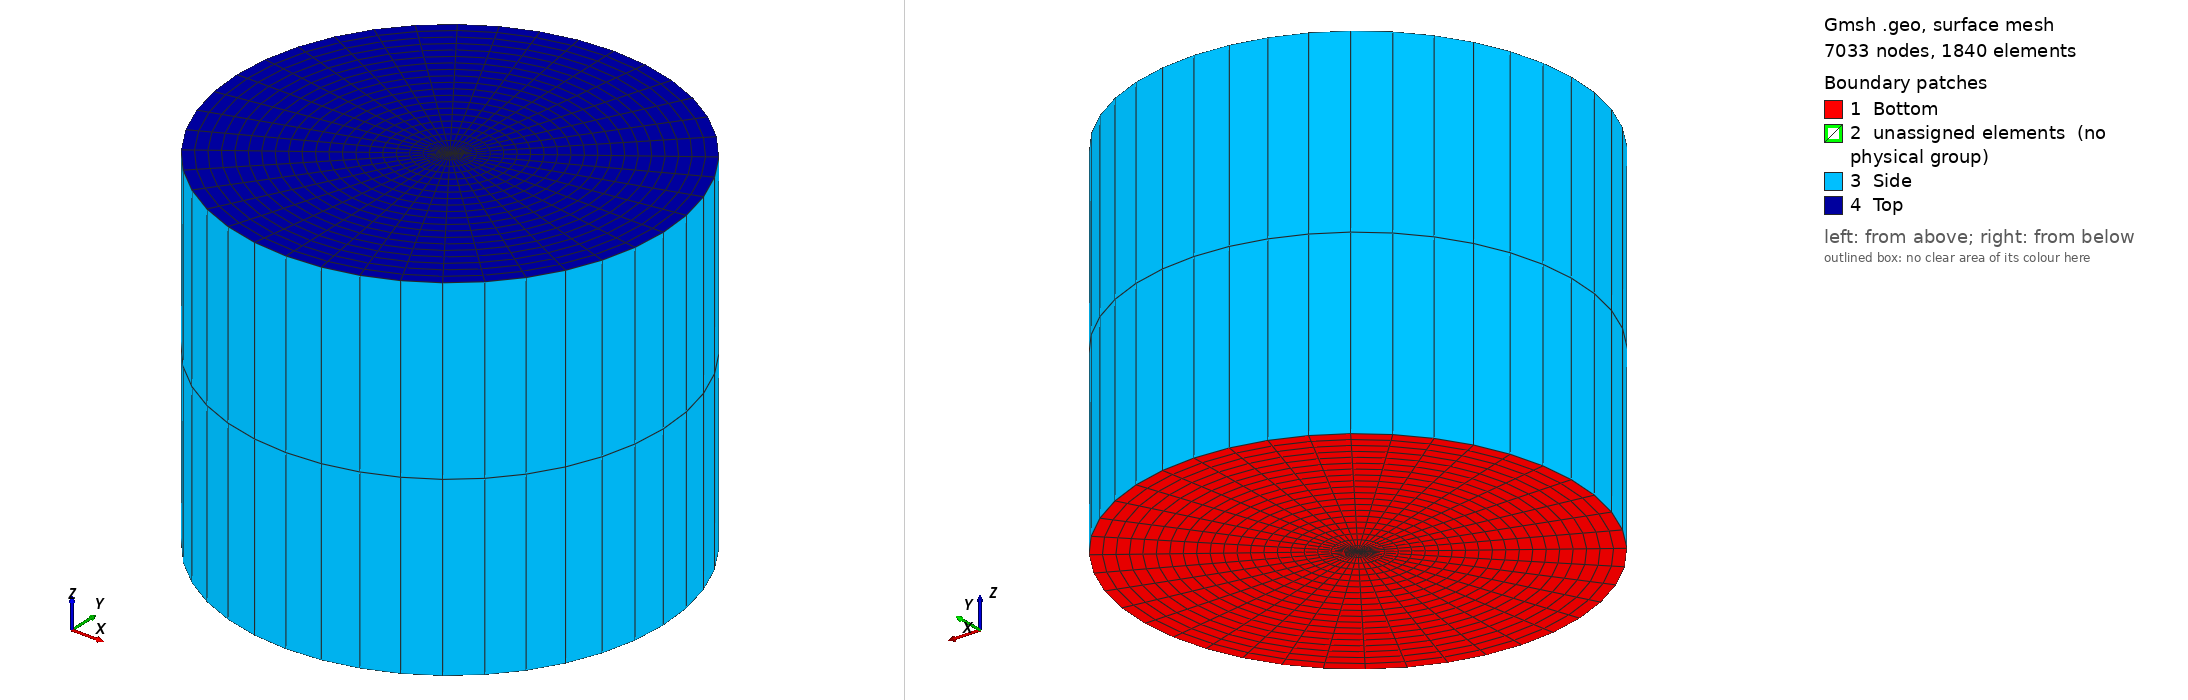

Gmsh geometry script, surface-meshed: 7033 nodes, 1840 surface elements. Boundary patches (legend numbers): 1 Bottom, 2 unassigned elements (no physical group), 3 Side, 4 Top. Left view from above one corner, right view from below the opposite corner. Legend entries are the model's physical surfaces; 'unassigned elements' are surfaces in no physical group. The drawing asked Gmsh for element sizes between 1% and 20% of the model's largest extent; the script's own settings can give other sizes.

=== transfinte_cylinder.geo (drawn) ===
//+
SetFactory("OpenCASCADE");

Mesh.ElementOrder = 2;
Mesh.SecondOrderLinear = 0;
Height = 10;
Radius = 6;

Nb = 20+1;
Rb = 1;
Nc1 = 10+1;
Rc1 = 1.00;
Nz = 2;

//+
Point(1) = {0, 0, 0, 1.0};
//+
Point(2) = {Radius*0.70710678, Radius*0.70710678, 0, 1.0};
//+
Point(3) = {-Radius*0.70710678, Radius*0.70710678, 0, 1.0};
//+
Point(4) = {-Radius*0.70710678, -Radius*0.70710678, 0, 1.0};
//+
Point(5) = {Radius*0.70710678, -Radius*0.70710678, 0, 1.0};
//+
Circle(1) = {2, 1, 3};
//+
Circle(2) = {3, 1, 4};
//+
Circle(3) = {4, 1, 5};
//+
Circle(4) = {5, 1, 2};
//+
Line(5) = {1, 2};
//+
Line(6) = {1, 3};
//+
Line(7) = {1, 4};
//+
Line(8) = {1, 5};
//+
Transfinite Curve {1} = Nc1 Using Progression Rc1;
//+
Transfinite Curve {2} = Nc1 Using Progression Rc1;
//+
Transfinite Curve {3} = Nc1 Using Progression Rc1;
//+
Transfinite Curve {4} = Nc1 Using Progression Rc1;
//+
Transfinite Curve {5} = Nb Using Progression Rb;
//+
Transfinite Curve {6} = Nb Using Progression Rb;
//+
Transfinite Curve {7} = Nb Using Progression Rb;
//+
Transfinite Curve {8} = Nb Using Progression Rb;
//+
Curve Loop(1) = {5, 1, -6};
//+
Plane Surface(1) = {1};
//+
Curve Loop(2) = {6, 2, -7};
//+
Plane Surface(2) = {2};
//+
Curve Loop(3) = {7, 3, -8};
//+
Plane Surface(3) = {3};
//+
Curve Loop(4) = {8, 4, -5};
//+
Plane Surface(4) = {4};
//+
Transfinite Surface {1};
//+
Transfinite Surface {2};
//+
Transfinite Surface {3};
//+
Transfinite Surface {4};
//+
Recombine Surface {1};
//+
Recombine Surface {2};
//+
Recombine Surface {3};
//+
Recombine Surface {4};
//+
Extrude {0, 0, Height} {
  Surface{4}; Surface{1}; Surface{2}; Surface{3}; 
  Layers{Nz};
  Recombine;
}
//+
Physical Surface("Bottom", 1) = {3, 2, 4, 1};
//+
Physical Surface("Top", 2) = {11, 14, 8, 16};
//+
Physical Surface("Side", 3) = {6, 15, 12, 9};
//+
Physical Volume("Sea", 4) = {3, 4, 1, 2};
